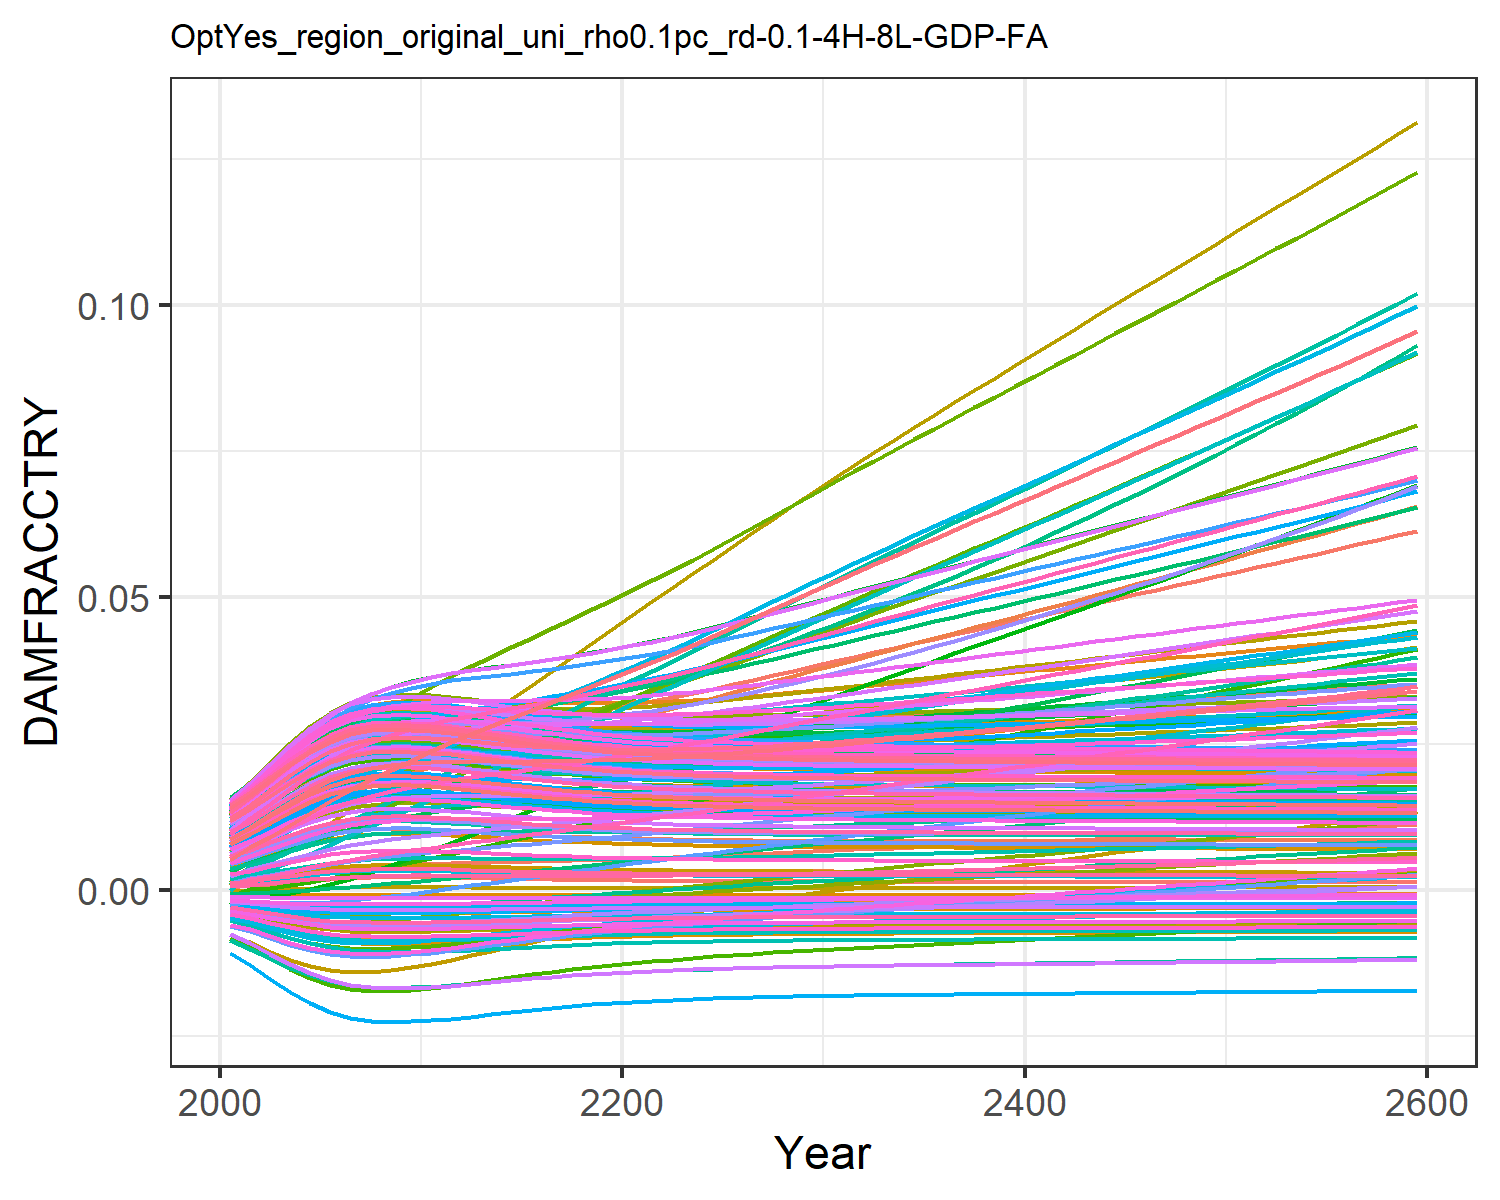

The data file committed next to this chart (first rows):
0.0004944558363300738, 0.009035041868853537, 0.0010779841660710774, 0.0127878253965087, 0.00461966740140384, -0.0036702585896140017, 0.005396870574371772, -0.004468618289771348, 0.0015197870186281555, 0.007712177554695604, -0.002175850673307704, 0.01452616220537947, 0.014177142238750337, 0.011646475765467606, -0.0008179012320524119, 0.01390162019000104, 0.012861461062364172, -0.0023375822918926628, -0.004484082233695831, 0.01275811598117009, 0.004026221859281131, 0.00963568972124365, 0.014346147544533642, 0.01391696621400593
0.0007213, 0.01154, 0.001574, 0.01559, 0.00555, -0.004316, 0.008096, -0.005253, 0.001935, 0.009241, -0.002428, 0.01742, 0.01691, 0.01388, -0.0008842, 0.01675, 0.01499, -0.002692, -0.005372, 0.01512, 0.004919, 0.01156, 0.01675, 0.01646
0.001004, 0.01387, 0.002003, 0.01854, 0.006624, -0.005012, 0.009779, -0.006101, 0.00243, 0.01099, -0.002738, 0.02048, 0.02001, 0.01641, -0.0009307, 0.01985, 0.01739, -0.003064, -0.00634, 0.01779, 0.005951, 0.01374, 0.01946, 0.01933
0.001313, 0.01637, 0.002492, 0.02153, 0.007715, -0.005666, 0.01173, -0.0069, 0.002946, 0.01274, -0.002995, 0.02359, 0.02309, 0.01895, -0.0009464, 0.02297, 0.01976, -0.003396, -0.007262, 0.02044, 0.007, 0.01591, 0.02214, 0.02219
0.001608, 0.01873, 0.002971, 0.02422, 0.008699, -0.006211, 0.01363, -0.007571, 0.003424, 0.0143, -0.003182, 0.0264, 0.02582, 0.02122, -0.0009348, 0.02575, 0.02186, -0.003659, -0.008044, 0.02278, 0.007945, 0.01784, 0.0245, 0.02471
0.001857, 0.02081, 0.003398, 0.02641, 0.009489, -0.006621, 0.01538, -0.008076, 0.003816, 0.01554, -0.003298, 0.02872, 0.02798, 0.02303, -0.0009086, 0.02798, 0.0235, -0.003844, -0.008639, 0.02463, 0.008703, 0.01937, 0.02635, 0.0267
0.002038, 0.02252, 0.003747, 0.02801, 0.01005, -0.006894, 0.0169, -0.008415, 0.004095, 0.01641, -0.003353, 0.03045, 0.02947, 0.02433, -0.0008815, 0.02958, 0.02465, -0.003961, -0.00904, 0.02591, 0.009237, 0.02044, 0.02763, 0.02807
0.002138, 0.02382, 0.004004, 0.02899, 0.01035, -0.007037, 0.01818, -0.008594, 0.004248, 0.01688, -0.003359, 0.03155, 0.03028, 0.02507, -0.0008639, 0.03051, 0.02526, -0.004019, -0.009253, 0.02661, 0.009527, 0.02103, 0.02832, 0.02882
0.002169, 0.0248, 0.004182, 0.02948, 0.01045, -0.007081, 0.01924, -0.008648, 0.004296, 0.01702, -0.003332, 0.03215, 0.03053, 0.02537, -0.000858, 0.0309, 0.02545, -0.004033, -0.009318, 0.02682, 0.009616, 0.02122, 0.02854, 0.02905
0.002159, 0.02562, 0.004314, 0.02967, 0.01043, -0.007067, 0.02018, -0.008631, 0.004281, 0.01698, -0.003286, 0.03247, 0.03046, 0.02542, -0.0008598, 0.03098, 0.02539, -0.004023, -0.009298, 0.02675, 0.009589, 0.02119, 0.02847, 0.02898
0.002129, 0.02637, 0.004422, 0.02972, 0.01034, -0.007025, 0.02104, -0.008578, 0.004235, 0.01684, -0.00323, 0.03265, 0.03021, 0.02535, -0.0008655, 0.0309, 0.02521, -0.004, -0.009235, 0.02655, 0.009501, 0.02105, 0.02826, 0.02876
0.002073, 0.02697, 0.004506, 0.02958, 0.01019, -0.006946, 0.02186, -0.00848, 0.00415, 0.01658, -0.003161, 0.03263, 0.02977, 0.02512, -0.0008754, 0.03062, 0.02487, -0.003961, -0.009118, 0.02616, 0.009341, 0.02076, 0.02788, 0.02835
0.002007, 0.02747, 0.004584, 0.02934, 0.009994, -0.006848, 0.02268, -0.008359, 0.004047, 0.01626, -0.003084, 0.0325, 0.02922, 0.02483, -0.0008866, 0.03024, 0.02446, -0.003914, -0.008973, 0.0257, 0.009146, 0.02041, 0.02742, 0.02786
0.001937, 0.02795, 0.004661, 0.02908, 0.00979, -0.006743, 0.0235, -0.008229, 0.003939, 0.01593, -0.003002, 0.03235, 0.02864, 0.02452, -0.0008974, 0.02983, 0.02402, -0.003863, -0.008819, 0.0252, 0.00894, 0.02003, 0.02692, 0.02733
0.001869, 0.02843, 0.004739, 0.02881, 0.00959, -0.006639, 0.02431, -0.008099, 0.003834, 0.0156, -0.00292, 0.0322, 0.02807, 0.02423, -0.000907, 0.02942, 0.02358, -0.003811, -0.008666, 0.02472, 0.008738, 0.01967, 0.02644, 0.02681
0.001805, 0.02892, 0.004823, 0.02857, 0.009404, -0.006539, 0.02511, -0.007975, 0.003735, 0.01529, -0.00284, 0.03207, 0.02753, 0.02397, -0.0009151, 0.02904, 0.02317, -0.00376, -0.008519, 0.02426, 0.008548, 0.01932, 0.02598, 0.02632
0.001748, 0.02943, 0.004913, 0.02837, 0.009234, -0.006446, 0.02593, -0.00786, 0.003645, 0.015, -0.002761, 0.03198, 0.02704, 0.02376, -0.0009218, 0.0287, 0.0228, -0.003713, -0.008384, 0.02383, 0.008373, 0.01902, 0.02555, 0.02586
0.001696, 0.02996, 0.00501, 0.02821, 0.009083, -0.006361, 0.02676, -0.007755, 0.003564, 0.01475, -0.002686, 0.03193, 0.0266, 0.0236, -0.0009271, 0.02841, 0.02246, -0.003668, -0.008261, 0.02345, 0.008217, 0.01874, 0.02517, 0.02546
0.001651, 0.03052, 0.005114, 0.02809, 0.008951, -0.006285, 0.02759, -0.007662, 0.003493, 0.01452, -0.002614, 0.03193, 0.0262, 0.02349, -0.0009312, 0.02817, 0.02215, -0.003628, -0.008151, 0.02311, 0.008078, 0.0185, 0.02483, 0.0251
0.001612, 0.03109, 0.005225, 0.02801, 0.008838, -0.006218, 0.02844, -0.007579, 0.00343, 0.01432, -0.002545, 0.03196, 0.02585, 0.02342, -0.0009345, 0.02797, 0.02189, -0.003591, -0.008053, 0.02281, 0.007956, 0.0183, 0.02453, 0.02478
0.001578, 0.03168, 0.005341, 0.02797, 0.00874, -0.006159, 0.02931, -0.007506, 0.003376, 0.01415, -0.002479, 0.03203, 0.02555, 0.0234, -0.000937, 0.02781, 0.02166, -0.003558, -0.007968, 0.02255, 0.00785, 0.01813, 0.02427, 0.02451
0.001549, 0.0323, 0.005464, 0.02797, 0.008658, -0.006107, 0.03018, -0.007442, 0.003329, 0.01399, -0.002416, 0.03214, 0.02528, 0.02342, -0.0009389, 0.02769, 0.02146, -0.003528, -0.007893, 0.02233, 0.007758, 0.01799, 0.02404, 0.02427
0.001524, 0.03296, 0.005593, 0.02801, 0.00859, -0.006062, 0.03107, -0.007387, 0.003289, 0.01386, -0.002355, 0.03229, 0.02506, 0.02348, -0.0009404, 0.02761, 0.02128, -0.003502, -0.007829, 0.02213, 0.007679, 0.01788, 0.02385, 0.02406
0.001502, 0.03367, 0.005726, 0.02808, 0.008533, -0.006023, 0.03197, -0.007339, 0.003254, 0.01375, -0.002297, 0.03248, 0.02486, 0.02357, -0.0009416, 0.02756, 0.02113, -0.003478, -0.007773, 0.02196, 0.00761, 0.01779, 0.02368, 0.02388
0.001483, 0.03441, 0.005863, 0.02818, 0.008487, -0.005989, 0.03287, -0.007297, 0.003224, 0.01365, -0.002241, 0.0327, 0.02469, 0.0237, -0.0009425, 0.02754, 0.021, -0.003456, -0.007724, 0.02182, 0.007551, 0.01772, 0.02353, 0.02373
0.001467, 0.03516, 0.006004, 0.02829, 0.008449, -0.00596, 0.03379, -0.007261, 0.003198, 0.01357, -0.002186, 0.03294, 0.02454, 0.02385, -0.0009432, 0.02755, 0.02089, -0.003437, -0.007682, 0.02169, 0.007501, 0.01767, 0.0234, 0.0236
0.001454, 0.03592, 0.006147, 0.02843, 0.008419, -0.005935, 0.03471, -0.00723, 0.003176, 0.0135, -0.002134, 0.0332, 0.02441, 0.02402, -0.0009437, 0.02757, 0.02079, -0.00342, -0.007646, 0.02158, 0.007457, 0.01764, 0.02329, 0.02349
0.001442, 0.03669, 0.006292, 0.02858, 0.008396, -0.005913, 0.03563, -0.007203, 0.003157, 0.01343, -0.002082, 0.03347, 0.0243, 0.02421, -0.0009442, 0.0276, 0.02071, -0.003404, -0.007615, 0.02149, 0.007419, 0.01762, 0.0232, 0.02339
0.001431, 0.03747, 0.00644, 0.02874, 0.008378, -0.005893, 0.03657, -0.007179, 0.00314, 0.01338, -0.002031, 0.03376, 0.02421, 0.02443, -0.0009445, 0.02766, 0.02064, -0.00339, -0.007587, 0.02141, 0.007385, 0.01761, 0.02312, 0.02331
0.001422, 0.03826, 0.006589, 0.02891, 0.008365, -0.005876, 0.03751, -0.007159, 0.003125, 0.01333, -0.001982, 0.03406, 0.02412, 0.02465, -0.0009448, 0.02772, 0.02057, -0.003376, -0.007563, 0.02134, 0.007356, 0.01761, 0.02305, 0.02324
0.001414, 0.03905, 0.006739, 0.0291, 0.008356, -0.005861, 0.03845, -0.00714, 0.003112, 0.01329, -0.001933, 0.03437, 0.02405, 0.0249, -0.000945, 0.02779, 0.02052, -0.003364, -0.007541, 0.02127, 0.007331, 0.01762, 0.02298, 0.02318
0.001407, 0.03983, 0.006889, 0.02928, 0.008349, -0.005848, 0.03938, -0.007124, 0.003101, 0.01325, -0.001885, 0.03467, 0.02398, 0.02515, -0.0009452, 0.02787, 0.02047, -0.003352, -0.007522, 0.02122, 0.007308, 0.01763, 0.02293, 0.02312
0.001401, 0.04061, 0.007037, 0.02947, 0.008346, -0.005836, 0.0403, -0.007109, 0.003091, 0.01322, -0.001839, 0.03498, 0.02392, 0.02541, -0.0009454, 0.02796, 0.02042, -0.003342, -0.007505, 0.02117, 0.007287, 0.01765, 0.02288, 0.02307
0.001395, 0.04138, 0.007184, 0.02967, 0.008345, -0.005825, 0.04121, -0.007096, 0.003081, 0.01319, -0.001793, 0.03529, 0.02387, 0.02568, -0.0009455, 0.02804, 0.02038, -0.003331, -0.007489, 0.02112, 0.007269, 0.01767, 0.02283, 0.02303
0.00139, 0.04214, 0.007332, 0.02986, 0.008345, -0.005815, 0.04213, -0.007083, 0.003073, 0.01316, -0.001748, 0.0356, 0.02382, 0.02596, -0.0009456, 0.02814, 0.02034, -0.003322, -0.007475, 0.02108, 0.007251, 0.0177, 0.02279, 0.02299
0.001385, 0.04291, 0.007481, 0.03006, 0.008347, -0.005806, 0.04304, -0.007072, 0.003065, 0.01313, -0.001703, 0.03592, 0.02377, 0.02625, -0.0009457, 0.02823, 0.02031, -0.003312, -0.007462, 0.02104, 0.007235, 0.01774, 0.02275, 0.02295
0.00138, 0.04368, 0.007629, 0.03027, 0.008351, -0.005797, 0.04395, -0.007061, 0.003057, 0.01311, -0.001659, 0.03623, 0.02373, 0.02654, -0.0009458, 0.02833, 0.02028, -0.003303, -0.007449, 0.021, 0.00722, 0.01777, 0.02271, 0.02292
0.001376, 0.04445, 0.007778, 0.03047, 0.008355, -0.005788, 0.04486, -0.007051, 0.00305, 0.01308, -0.001615, 0.03655, 0.02369, 0.02685, -0.0009459, 0.02843, 0.02025, -0.003294, -0.007437, 0.02096, 0.007206, 0.01781, 0.02268, 0.02289
0.001372, 0.04521, 0.007928, 0.03068, 0.00836, -0.00578, 0.04578, -0.007041, 0.003043, 0.01306, -0.00157, 0.03687, 0.02365, 0.02716, -0.0009459, 0.02853, 0.02022, -0.003285, -0.007425, 0.02093, 0.007192, 0.01785, 0.02264, 0.02286
0.001368, 0.04598, 0.008078, 0.03088, 0.008367, -0.005772, 0.0467, -0.007031, 0.003036, 0.01304, -0.001526, 0.03719, 0.02361, 0.02747, -0.000946, 0.02864, 0.02019, -0.003276, -0.007414, 0.0209, 0.007179, 0.01789, 0.02261, 0.02283
0.001364, 0.04674, 0.008228, 0.03109, 0.008373, -0.005765, 0.04761, -0.007021, 0.00303, 0.01302, -0.001482, 0.0375, 0.02357, 0.02779, -0.0009461, 0.02874, 0.02016, -0.003268, -0.007403, 0.02087, 0.007166, 0.01794, 0.02258, 0.0228
0.00136, 0.04751, 0.008378, 0.0313, 0.008381, -0.005757, 0.04853, -0.007012, 0.003023, 0.01299, -0.001437, 0.03782, 0.02354, 0.02812, -0.0009461, 0.02885, 0.02013, -0.003259, -0.007392, 0.02083, 0.007153, 0.01798, 0.02254, 0.02277
0.001356, 0.04827, 0.008529, 0.03152, 0.008389, -0.005749, 0.04946, -0.007003, 0.003017, 0.01297, -0.001393, 0.03814, 0.0235, 0.02845, -0.0009462, 0.02895, 0.0201, -0.00325, -0.007382, 0.0208, 0.00714, 0.01803, 0.02251, 0.02275
0.001352, 0.04904, 0.008681, 0.03173, 0.008397, -0.005742, 0.05038, -0.006993, 0.00301, 0.01295, -0.001348, 0.03846, 0.02346, 0.02879, -0.0009462, 0.02906, 0.02008, -0.003242, -0.007371, 0.02077, 0.007127, 0.01808, 0.02248, 0.02272
0.001348, 0.0498, 0.008833, 0.03194, 0.008405, -0.005734, 0.05131, -0.006984, 0.003004, 0.01293, -0.001304, 0.03878, 0.02342, 0.02913, -0.0009462, 0.02917, 0.02005, -0.003233, -0.00736, 0.02074, 0.007115, 0.01813, 0.02245, 0.02269
0.001344, 0.05057, 0.008985, 0.03215, 0.008414, -0.005727, 0.05224, -0.006975, 0.002997, 0.01291, -0.001259, 0.0391, 0.02339, 0.02948, -0.0009463, 0.02928, 0.02002, -0.003224, -0.007349, 0.02071, 0.007102, 0.01818, 0.02242, 0.02266
0.00134, 0.05134, 0.009138, 0.03237, 0.008423, -0.005719, 0.05317, -0.006965, 0.002991, 0.01289, -0.001214, 0.03942, 0.02335, 0.02983, -0.0009463, 0.02938, 0.01999, -0.003215, -0.007338, 0.02068, 0.007089, 0.01823, 0.02239, 0.02264
0.001336, 0.0521, 0.009292, 0.03258, 0.008432, -0.005711, 0.0541, -0.006956, 0.002984, 0.01287, -0.001169, 0.03974, 0.02331, 0.03019, -0.0009463, 0.02949, 0.01997, -0.003206, -0.007327, 0.02064, 0.007076, 0.01828, 0.02236, 0.02261
0.001332, 0.05287, 0.009446, 0.0328, 0.008442, -0.005703, 0.05504, -0.006946, 0.002978, 0.01284, -0.001123, 0.04006, 0.02327, 0.03055, -0.0009463, 0.0296, 0.01994, -0.003198, -0.007316, 0.02061, 0.007062, 0.01833, 0.02232, 0.02258
0.001328, 0.05364, 0.009601, 0.03301, 0.008451, -0.005695, 0.05598, -0.006936, 0.002971, 0.01282, -0.001078, 0.04038, 0.02323, 0.03091, -0.0009464, 0.02971, 0.01991, -0.003189, -0.007304, 0.02058, 0.007049, 0.01839, 0.02229, 0.02255
0.001324, 0.05441, 0.009757, 0.03323, 0.008461, -0.005687, 0.05693, -0.006926, 0.002964, 0.0128, -0.001032, 0.0407, 0.02319, 0.03129, -0.0009464, 0.02982, 0.01988, -0.003179, -0.007293, 0.02054, 0.007035, 0.01844, 0.02226, 0.02252
0.001319, 0.05519, 0.009914, 0.03345, 0.008471, -0.005679, 0.05787, -0.006916, 0.002957, 0.01278, -0.0009858, 0.04102, 0.02315, 0.03166, -0.0009464, 0.02992, 0.01985, -0.00317, -0.007281, 0.02051, 0.007022, 0.0185, 0.02222, 0.0225
0.001315, 0.05596, 0.01007, 0.03367, 0.008481, -0.005671, 0.05882, -0.006906, 0.00295, 0.01275, -0.0009396, 0.04134, 0.02311, 0.03204, -0.0009464, 0.03003, 0.01982, -0.003161, -0.007269, 0.02048, 0.007008, 0.01856, 0.02219, 0.02247
0.001311, 0.05674, 0.01023, 0.03389, 0.008492, -0.005662, 0.05978, -0.006896, 0.002943, 0.01273, -0.000893, 0.04166, 0.02307, 0.03243, -0.0009464, 0.03014, 0.01979, -0.003152, -0.007257, 0.02044, 0.006994, 0.01861, 0.02215, 0.02244
0.001307, 0.05752, 0.01039, 0.03411, 0.008502, -0.005654, 0.06074, -0.006885, 0.002936, 0.01271, -0.0008462, 0.04198, 0.02303, 0.03282, -0.0009464, 0.03025, 0.01976, -0.003142, -0.007245, 0.02041, 0.006979, 0.01867, 0.02212, 0.02241
0.001302, 0.0583, 0.01055, 0.03433, 0.008513, -0.005645, 0.0617, -0.006875, 0.002929, 0.01268, -0.0007992, 0.0423, 0.02299, 0.03322, -0.0009463, 0.03036, 0.01973, -0.003133, -0.007233, 0.02037, 0.006965, 0.01873, 0.02208, 0.02238
0.001298, 0.05908, 0.01071, 0.03455, 0.008524, -0.005636, 0.06267, -0.006864, 0.002922, 0.01266, -0.0007519, 0.04263, 0.02295, 0.03362, -0.0009463, 0.03047, 0.0197, -0.003123, -0.00722, 0.02033, 0.00695, 0.01879, 0.02205, 0.02234
0.001293, 0.05987, 0.01087, 0.03477, 0.008535, -0.005627, 0.06364, -0.006853, 0.002914, 0.01263, -0.0007043, 0.04295, 0.0229, 0.03403, -0.0009463, 0.03058, 0.01966, -0.003113, -0.007208, 0.0203, 0.006935, 0.01885, 0.02201, 0.02231
0.001289, 0.06066, 0.01103, 0.035, 0.008546, -0.005618, 0.06461, -0.006842, 0.002907, 0.01261, -0.0006564, 0.04328, 0.02286, 0.03444, -0.0009463, 0.03069, 0.01963, -0.003104, -0.007195, 0.02026, 0.00692, 0.01892, 0.02197, 0.02228
0.001284, 0.06145, 0.0112, 0.03522, 0.008558, -0.005609, 0.06559, -0.006831, 0.002899, 0.01258, -0.0006083, 0.0436, 0.02281, 0.03485, -0.0009462, 0.0308, 0.0196, -0.003094, -0.007182, 0.02022, 0.006905, 0.01898, 0.02194, 0.02225
